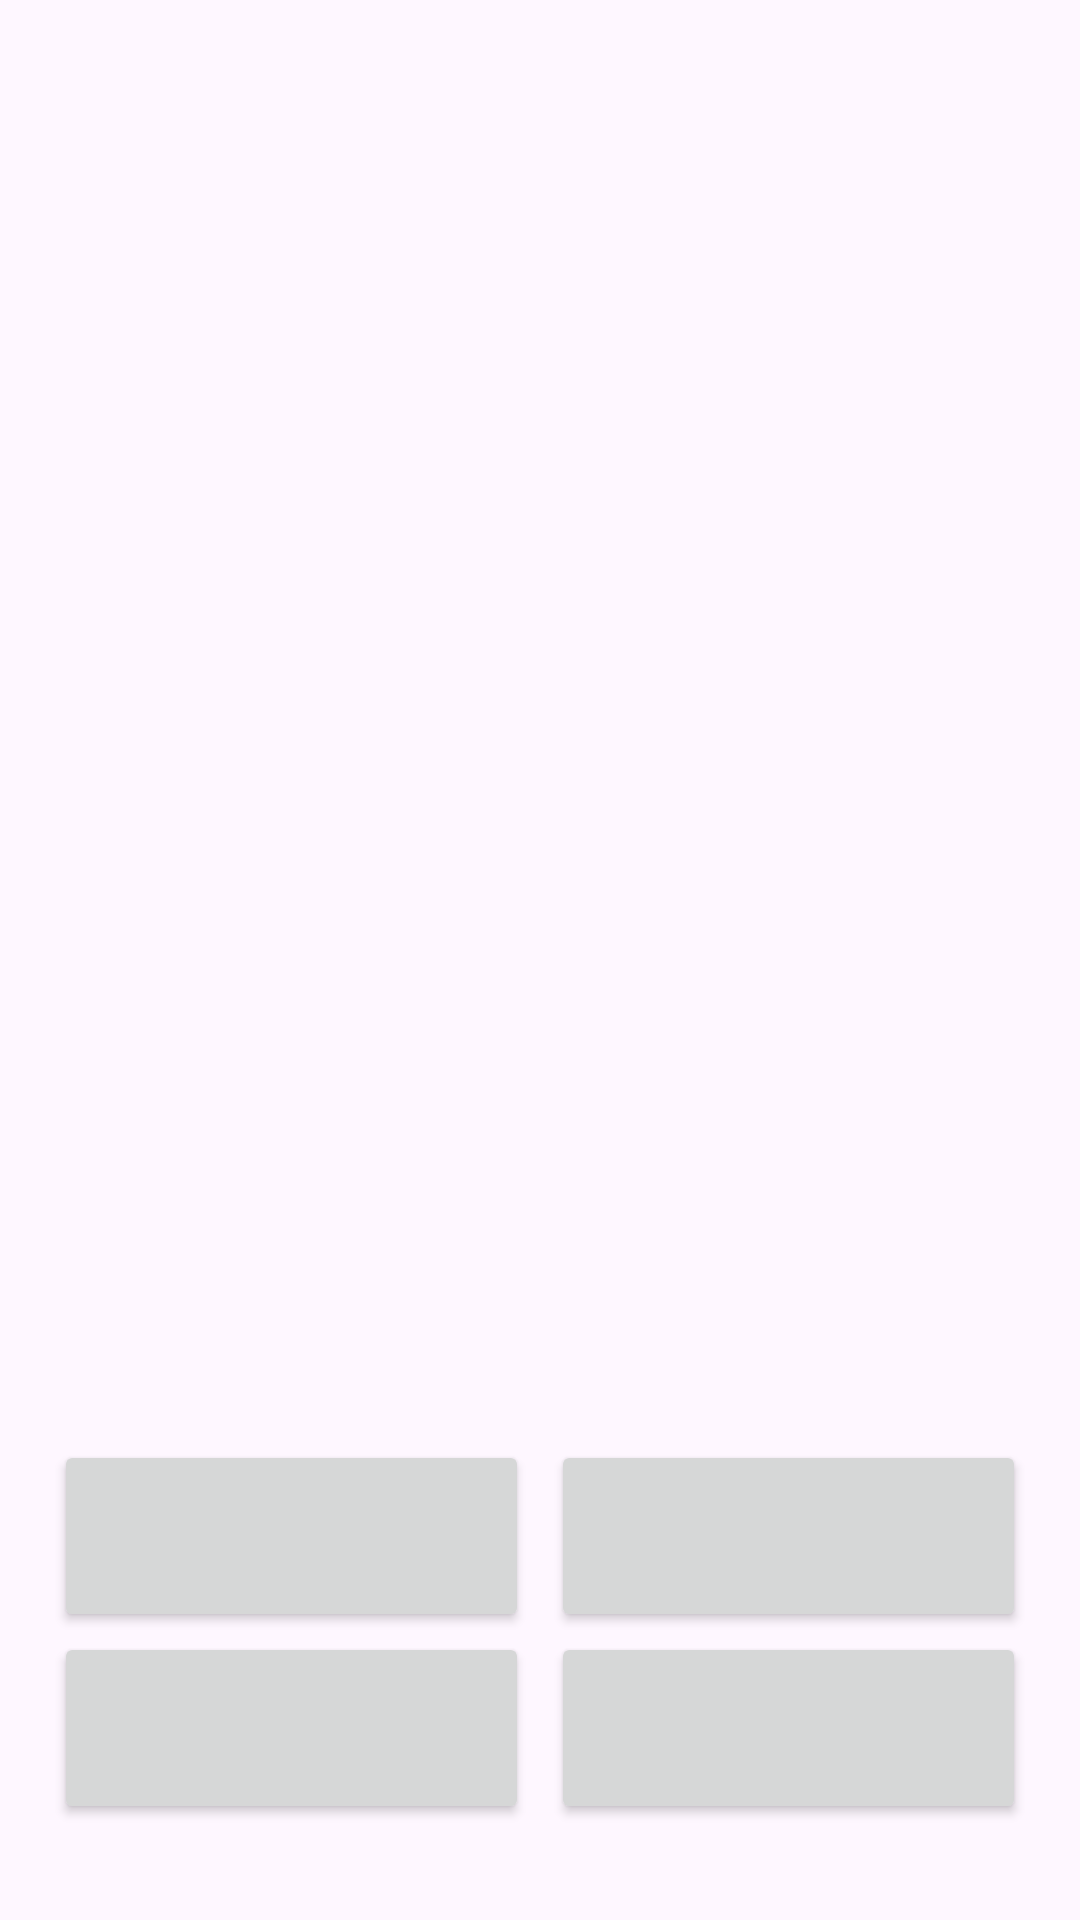

This screen was rendered from an Android layout file. Write that file and the resources it references.
<!-- AndroidManifest.xml: application theme Theme.MBKZ_Semestralka -->
<!-- res/layout/activity_exercise.xml -->
<?xml version="1.0" encoding="utf-8"?>
<androidx.constraintlayout.widget.ConstraintLayout xmlns:android="http://schemas.android.com/apk/res/android"
    xmlns:app="http://schemas.android.com/apk/res-auto"
    xmlns:tools="http://schemas.android.com/tools"
    android:id="@+id/main"
    android:layout_width="match_parent"
    android:layout_height="match_parent"
    tools:context=".Exercise">

    <androidx.constraintlayout.widget.Guideline
        android:id="@+id/guideline_horizontal_05"
        android:layout_width="wrap_content"
        android:layout_height="wrap_content"
        android:orientation="horizontal"
        app:layout_constraintGuide_percent="0.1" />

    <androidx.constraintlayout.widget.Guideline
        android:id="@+id/guideline_horizontal_15"
        android:layout_width="wrap_content"
        android:layout_height="wrap_content"
        android:orientation="horizontal"
        app:layout_constraintGuide_percent="0.2" />

    <androidx.constraintlayout.widget.Guideline
        android:id="@+id/guideline_horizontal_75"
        android:layout_width="wrap_content"
        android:layout_height="wrap_content"
        android:orientation="horizontal"
        app:layout_constraintGuide_percent="0.75" />

    <androidx.constraintlayout.widget.Guideline
        android:id="@+id/guideline_horizontal_85"
        android:layout_width="wrap_content"
        android:layout_height="wrap_content"
        android:orientation="horizontal"
        app:layout_constraintGuide_percent="0.85" />

    <androidx.constraintlayout.widget.Guideline
        android:id="@+id/guideline_horizontal_95"
        android:layout_width="wrap_content"
        android:layout_height="wrap_content"
        android:orientation="horizontal"
        app:layout_constraintGuide_percent="0.95" />

    <androidx.constraintlayout.widget.Guideline
        android:id="@+id/guideline_vertical_05"
        android:layout_width="wrap_content"
        android:layout_height="wrap_content"
        android:orientation="vertical"
        app:layout_constraintGuide_percent="0.05" />

    <androidx.constraintlayout.widget.Guideline
        android:id="@+id/guideline_vertical_5"
        android:layout_width="wrap_content"
        android:layout_height="wrap_content"
        android:orientation="vertical"
        app:layout_constraintGuide_percent="0.5" />

    <androidx.constraintlayout.widget.Guideline
        android:id="@+id/guideline_vertical_52"
        android:layout_width="wrap_content"
        android:layout_height="wrap_content"
        android:orientation="vertical"
        app:layout_constraintGuide_percent="0.51" />

    <androidx.constraintlayout.widget.Guideline
        android:id="@+id/guideline_vertical_48"
        android:layout_width="wrap_content"
        android:layout_height="wrap_content"
        android:orientation="vertical"
        app:layout_constraintGuide_percent="0.49" />

    <androidx.constraintlayout.widget.Guideline
        android:id="@+id/guideline_vertical_95"
        android:layout_width="wrap_content"
        android:layout_height="wrap_content"
        android:orientation="vertical"
        app:layout_constraintGuide_percent="0.95" />

    <Button
        android:id="@+id/ans1"
        android:layout_width="0dp"
        android:layout_height="0dp"
        android:onClick="guess"
        android:textColor="@color/white"
        android:textSize="40sp"
        app:cornerRadius="5dp"
        app:layout_constraintBottom_toTopOf="@+id/guideline_horizontal_85"
        app:layout_constraintEnd_toStartOf="@+id/guideline_vertical_48"
        app:layout_constraintStart_toStartOf="@+id/guideline_vertical_05"
        app:layout_constraintTop_toTopOf="@+id/guideline_horizontal_75" />

    <Button
        android:id="@+id/ans2"
        android:layout_width="0dp"
        android:layout_height="0dp"
        android:onClick="guess"
        android:textColor="@color/white"
        android:textSize="40sp"
        app:cornerRadius="5dp"
        app:layout_constraintBottom_toTopOf="@+id/guideline_horizontal_85"
        app:layout_constraintEnd_toStartOf="@+id/guideline_vertical_95"
        app:layout_constraintStart_toStartOf="@+id/guideline_vertical_52"
        app:layout_constraintTop_toTopOf="@+id/guideline_horizontal_75" />

    <Button
        android:id="@+id/ans3"
        android:layout_width="0dp"
        android:layout_height="0dp"
        android:onClick="guess"
        android:textColor="@color/white"
        android:textSize="40sp"
        app:cornerRadius="5dp"
        app:layout_constraintBottom_toTopOf="@+id/guideline_horizontal_95"
        app:layout_constraintEnd_toStartOf="@+id/guideline_vertical_48"
        app:layout_constraintStart_toStartOf="@+id/guideline_vertical_05"
        app:layout_constraintTop_toTopOf="@+id/guideline_horizontal_85" />

    <Button
        android:id="@+id/ans4"
        android:layout_width="0dp"
        android:layout_height="0dp"
        android:onClick="guess"
        android:textColor="@color/white"
        android:textSize="40sp"
        app:cornerRadius="5dp"
        app:layout_constraintBottom_toTopOf="@+id/guideline_horizontal_95"
        app:layout_constraintEnd_toStartOf="@+id/guideline_vertical_95"
        app:layout_constraintStart_toStartOf="@+id/guideline_vertical_52"
        app:layout_constraintTop_toTopOf="@+id/guideline_horizontal_85" />

    <TextView
        android:id="@+id/math"
        android:layout_width="0dp"
        android:layout_height="wrap_content"
        android:textAlignment="center"
        android:textSize="55sp"
        app:layout_constraintEnd_toStartOf="@+id/guideline_vertical_95"
        app:layout_constraintStart_toStartOf="@+id/guideline_vertical_05"
        app:layout_constraintTop_toTopOf="@+id/guideline_horizontal_15" />

    <TextView
        android:id="@+id/example"
        android:layout_width="0dp"
        android:layout_height="wrap_content"
        android:width="150dp"
        android:textAlignment="center"
        app:layout_constraintBottom_toTopOf="@+id/guideline_horizontal_15"
        app:layout_constraintEnd_toStartOf="@+id/guideline_vertical_95"
        app:layout_constraintStart_toStartOf="@+id/guideline_vertical_05" />

    <TextView
        android:id="@+id/problem"
        android:layout_width="0dp"
        android:layout_height="wrap_content"
        android:textAlignment="center"
        android:textSize="20sp"
        app:layout_constraintEnd_toStartOf="@+id/guideline_vertical_5"
        app:layout_constraintStart_toStartOf="@+id/guideline_vertical_05"
        app:layout_constraintTop_toTopOf="@+id/guideline_horizontal_05" />

    <TextView
        android:id="@+id/score"
        android:layout_width="0dp"
        android:layout_height="wrap_content"
        android:textAlignment="center"
        android:textSize="20sp"
        app:layout_constraintEnd_toStartOf="@+id/guideline_vertical_95"
        app:layout_constraintStart_toStartOf="@+id/guideline_vertical_5"
        app:layout_constraintTop_toTopOf="@+id/guideline_horizontal_05" />

</androidx.constraintlayout.widget.ConstraintLayout>
<!-- resources referenced by this layout -->
<resources>
  <color name="white">#FFFFFFFF</color>
  <style name="Theme.MBKZ_Semestralka" parent="Base.Theme.MBKZ_Semestralka" />
  <style name="Base.Theme.MBKZ_Semestralka" parent="Theme.Material3.DayNight.NoActionBar">
          <item name="colorPrimary">@color/colorPrimary</item>
      </style>
  <color name="colorPrimary">#4798D6</color>
</resources>
